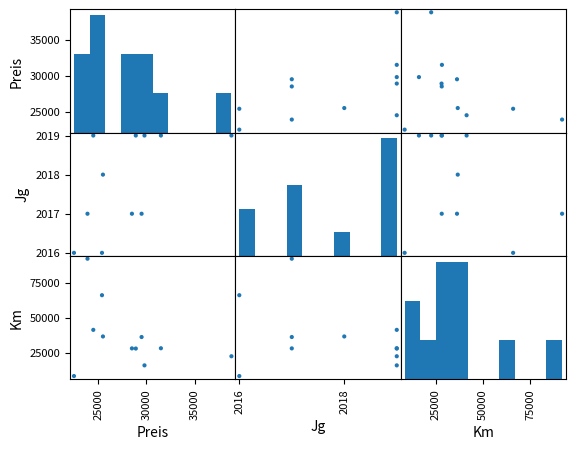

The matplotlib source for this figure:
#Occasionsfahrzeuge
import pandas as pd
import matplotlib.pyplot as plt

df=pd.DataFrame({'Preis':[28500,31500,28900,29500,24500,25500,38800,25400,23900,29800,22500],
                 'Jg':[2017,2019,2019,2017,2019,2018,2019,2016,2017,2019,2016],
                 'Km':[28100,28200,28000,36200,41300,36600,22500,66000,92000,16000,8400],})

#Kovarianz (korr.)
s_xy=df.cov()

#Korr.koeffizient
r_xy=df.corr()
print(r_xy)

#Matrix von Streudiagrammen
plt.figure(1)
pd.plotting.scatter_matrix(df, alpha=1)
